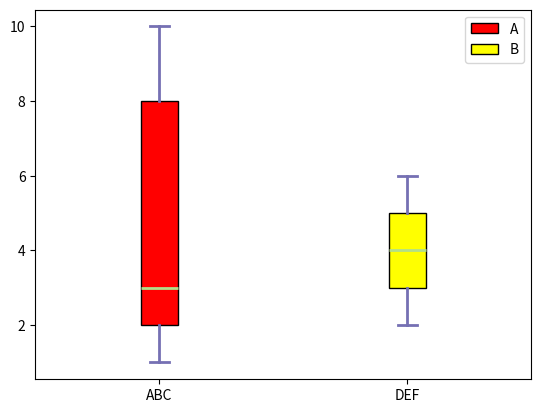

This figure's Python source:
import matplotlib.pyplot as plt
import numpy as np

"""
    Method creates multiple box plots
    :param data: dictionary of list
    dictionary keys -> labels
    dictionary values for boxplots.
    :return : None
    """


def create_boxplots(data=None):
    if not data:
        data = {'ABC': [1, 2, 3, 8, 10], 'DEF': [2, 4, 6]}


    x_label = data.keys()
    data_to_plot = data.values()

    fig, ax = plt.subplots()
    bp = ax.boxplot(data_to_plot, patch_artist=True)
    ax.set_xticklabels(x_label)

    colors = ['red', 'yellow']
    index = 0
    # # change outline color, fill color and linewidth of the boxes
    for box in bp['boxes']:
        box.set(facecolor=colors[index])
        index = index+1

    # change color and linewidth of the whiskers
    for whisker in bp['whiskers']:
        whisker.set(color='#7570b3', linewidth=2)
    #
    # # change color and linewidth of the caps
    for cap in bp['caps']:
        cap.set(color='#7570b3', linewidth=2)

    # change color and linewidth of the medians
    for median in bp['medians']:
        median.set(color='#b2df8a', linewidth=2)

    # change the style of fliers and their fill
    for flier in bp['fliers']:
        flier.set(marker='o', color='#e7298a', alpha=0.5)

    ax.get_xaxis().tick_bottom()
    ax.get_yaxis().tick_left()
    ax.legend([bp["boxes"][0], bp["boxes"][1]], ['A', 'B'], loc='upper right')
    plt.show()


create_boxplots()


color = list(np.random.choice(range(256), size=3))
print(color)